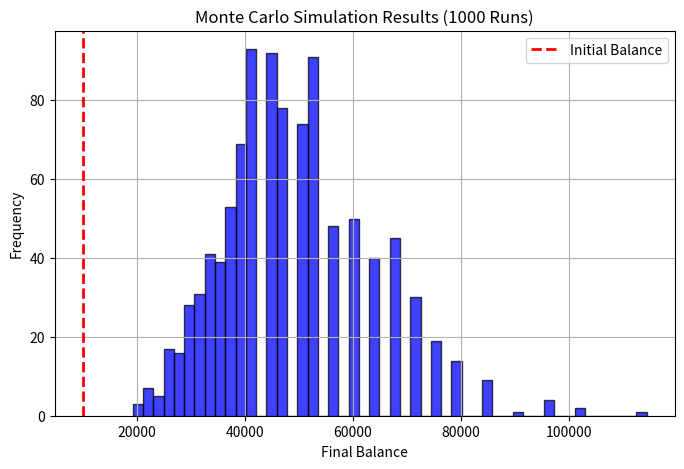

Reproduce this figure in Python.
# 전략의 확률적 성과 평가
# 1,000번 이상의 시뮬레이션을 수행하여 수익률 변동성 분석
# 전략이 장기적으로 수익성이 있는지 검증

import numpy as np
import matplotlib.pyplot as plt
import logging

class MonteCarloSimulation:
    def __init__(self, initial_balance: float, win_rate: float, risk_reward_ratio: float, num_simulations: int = 1000, num_trades: int = 100):
        """
        :param initial_balance: 초기 자본금 (예: 10,000 USDT)
        :param win_rate: 승률 (예: 0.6 = 60%)
        :param risk_reward_ratio: 손익비 (예: 2.0 = 1:2)
        :param num_simulations: 실행할 시뮬레이션 횟수 (기본: 1000번)
        :param num_trades: 각 시뮬레이션에서 수행할 트레이드 횟수 (기본: 100회)
        """
        self.initial_balance = initial_balance
        self.win_rate = win_rate
        self.risk_reward_ratio = risk_reward_ratio
        self.num_simulations = num_simulations
        self.num_trades = num_trades
        logging.basicConfig(level=logging.INFO)

    def run_simulation(self):
        """ 몬테카를로 시뮬레이션 실행 """
        final_balances = []

        for _ in range(self.num_simulations):
            balance = self.initial_balance
            for _ in range(self.num_trades):
                if np.random.rand() < self.win_rate:
                    balance *= (1 + self.risk_reward_ratio * 0.02)  # 수익 발생
                else:
                    balance *= (1 - 0.02)  # 손실 발생
            final_balances.append(balance)

        return final_balances

    def plot_results(self):
        """ 시뮬레이션 결과 시각화 """
        results = self.run_simulation()
        plt.figure(figsize=(8, 5))
        plt.hist(results, bins=50, alpha=0.75, color="blue", edgecolor="black")
        plt.axvline(self.initial_balance, color="red", linestyle="dashed", linewidth=2, label="Initial Balance")
        plt.xlabel("Final Balance")
        plt.ylabel("Frequency")
        plt.title(f"Monte Carlo Simulation Results ({self.num_simulations} Runs)")
        plt.legend()
        plt.grid(True)
        plt.show()

# 실행 예시
if __name__ == "__main__":
    simulation = MonteCarloSimulation(10000, win_rate=0.6, risk_reward_ratio=2.0)
    simulation.plot_results()
